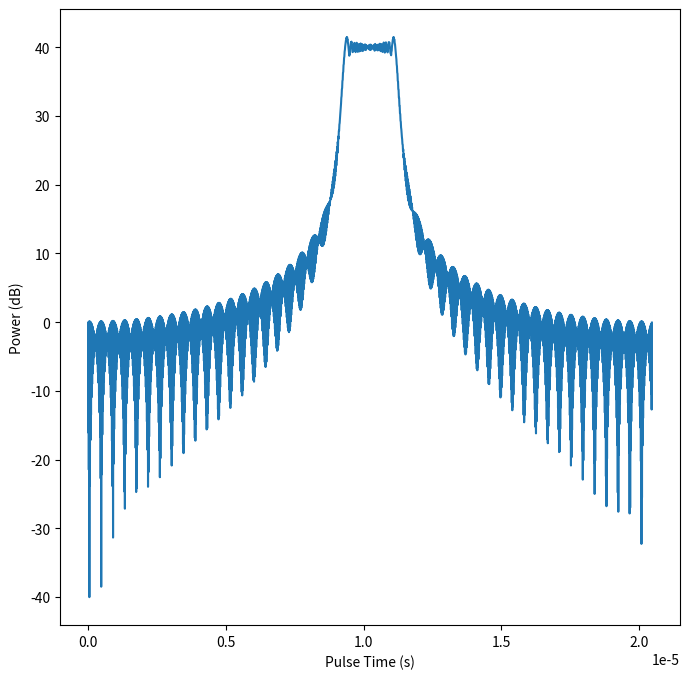
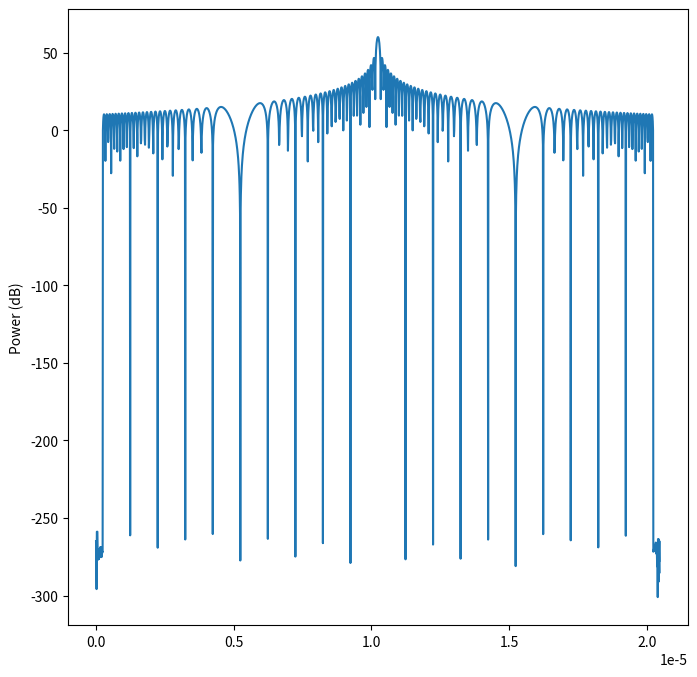
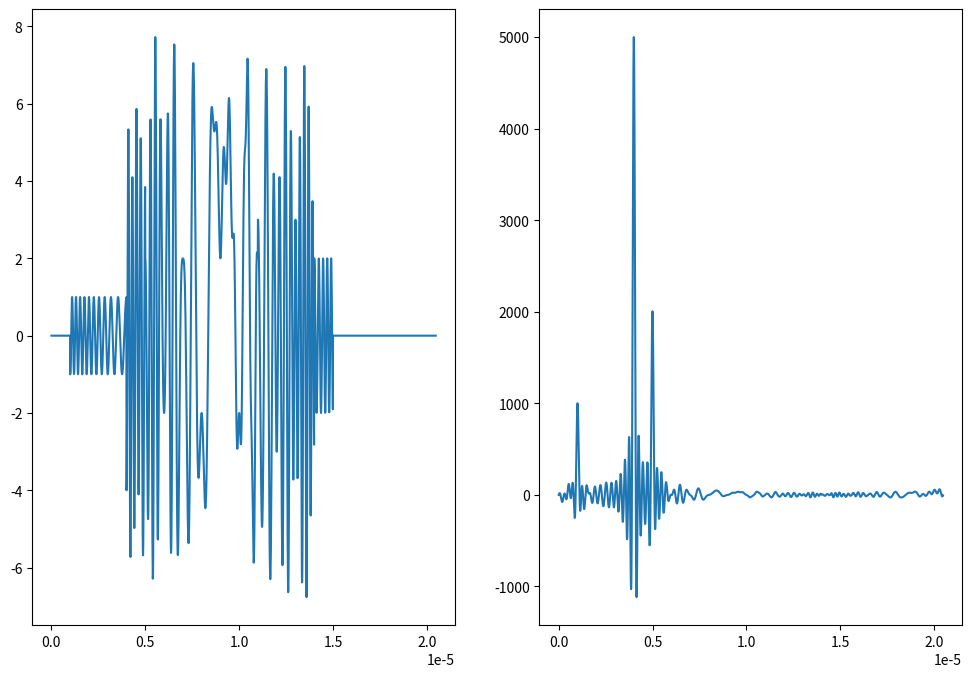

The matplotlib source for these figures, in order: (Note: this script raises an exception after producing the figures.)
from pathlib import Path
import numpy as np

import matplotlib.pyplot as plt

ERS_HEADER_LENGTH = 412
DATA_PATH = Path('~/Documents/SAR_theory_course/data').expanduser()


class Chirp:
    def __init__(self, freq_slope, pulse_length, sample_rate, freq_center=0, starting_phase=0, min_samples=0):
        self.freq_center = freq_center
        self.freq_slope = freq_slope
        self.pulse_length = pulse_length
        self.sample_rate = sample_rate
        self.min_samples = min_samples
        self.sample_interval = 1 / sample_rate
        self.n_points = int(self.pulse_length * self.sample_rate)

        time = self.sample_interval * np.arange(-self.n_points / 2, self.n_points / 2)
        phase = np.pi * freq_slope * (time**2) + 2 * np.pi * freq_center * time + starting_phase
        chirp = np.exp(1j * phase)
        n_missing = min_samples - chirp.shape[0]
        if n_missing > 0:
            chirp = np.pad(chirp, (0, n_missing))
        self.chirp = chirp
        self.time = self.sample_interval * np.arange(0, self.chirp.shape[0])

        # start_time = -self.pulse_length / 2
        # end_time = self.pulse_length / 2
        # self.time = np.linspace(start_time, end_time, self.n_valid, endpoint=False)
        # chirp = np.exp(0 - 1j * (np.pi * self.freq_slope * self.time**2 + 2 * np.pi * self.freq_center * self.time))
        # n_missing = min_samples - chirp.shape[0]
        # if n_missing > 0:
        #     zero_fill = np.zeros((n_missing), dtype=np.complex64)
        #     chirp = np.append(chirp, zero_fill)
        #     added_time = np.linspace(end_time, end_time + (n_missing * self.sample_interval), n_missing, endpoint=False)
        #     self.time = np.append(self.time, added_time)
        #
        # self.chirp = chirp
        # self.n_samples = self.chirp.shape[0]
        # self.total_time = (self.n_samples / self.n_valid) * self.pulse_length

    def plot(self, show=False):
        chirp_power = np.abs(np.fft.fftshift(np.fft.fft(self.chirp)))
        chirp_power_db = 20 * np.log10(chirp_power)
        f, ax = plt.subplots(1, 1, figsize=(8, 8))
        ax.plot(self.time, chirp_power_db)
        ax.set(xlabel='Pulse Time (s)', ylabel='Power (dB)')
        if show:
            plt.show()
        else:
            plt.savefig('../../assets/chirp_spectrum.png')
        plt.close('all')


def matched_filter(signal, reference):
    signal_fft = np.fft.fft(signal)
    reference_fft = np.fft.fft(reference)
    spectrum = signal_fft * np.conjugate(reference_fft)
    compressed = np.fft.ifft(spectrum)
    return spectrum, compressed


def plot_auto_convolve(chirp, show=False):
    _, compressed = matched_filter(chirp.chirp, chirp.chirp)
    compressed_power_db = 20 * np.log10(np.fft.ifftshift(np.abs(compressed)))

    f, ax = plt.subplots(1, 1, figsize=(8, 8))
    ax.plot(chirp.time, compressed_power_db)
    ax.set(xlabel='', ylabel='Power (dB)')
    if show:
        plt.show()
    else:
        ax.set_xlim(965, 1031)
        ax.set_ylim(0, 65)
        plt.savefig('../../assets/convolved_spectrum.png')
    plt.close('all')


def make_multi_chirp(show=False):
    base_chirp = Chirp(1e12, 1e-5, 1e8)
    signal = np.zeros(2048, dtype=np.complex64)
    signal[100 : 100 + base_chirp.chirp.shape[0]] += 1 * base_chirp.chirp
    signal[400 : 400 + base_chirp.chirp.shape[0]] += 5 * base_chirp.chirp
    signal[500 : 500 + base_chirp.chirp.shape[0]] += 2 * base_chirp.chirp
    
    padded_chirp = Chirp(1e12, 1e-5, 1e8, min_samples=2048)
    _, compressed = matched_filter(signal, padded_chirp.chirp)

    f, (ax1, ax2) = plt.subplots(1, 2, figsize=(12, 8))
    ax1.plot(padded_chirp.time, signal)
    ax2.plot(padded_chirp.time, compressed)
    if show:
        plt.show()
    else:
        plt.savefig('../../assets/range_compression.png')
    plt.close('all')
    return signal


def parse_ers_line(line, pad_to=None):
    digital_number = np.frombuffer(line[412:], dtype=np.int8).astype(float)
    digital_number -= 15.5
    data = digital_number[::2] + 1j * digital_number[1::2]
    if pad_to is not None:
        padded = np.zeros((pad_to), dtype=np.complex64)
        padded[: data.shape[0]] = data.copy()
        data = padded.copy()
    return data


def parse_ers(file_path, n_lines=1024, n_samples=4903, pad_to=8192):
    ers_data = np.zeros((n_lines, pad_to), dtype=np.csingle)
    with open(file_path, 'rb') as f:
        for i in range(n_lines):
            # each complex number takes 2 bytes to represent
            line = f.read(ERS_HEADER_LENGTH + n_samples * 2)
            row = parse_ers_line(line, pad_to=pad_to)
            ers_data[i, :] = row
    return ers_data


def plot_spectral_average(data, show=False):
    average = np.abs(np.fft.fft(data)).mean(axis=0)
    f, ax = plt.subplots(1, 1, figsize=(8, 8))
    ax.plot(list(range(average.shape[0])), 20 * np.log10(average))
    ax.set(xlabel='Range', ylabel='Power (dB)')
    if show:
        plt.show()
    plt.close('all')


def plot_image(image, show=False):
    f, ax = plt.subplots(1, 1, figsize=(20, 6))
    ax.imshow(np.abs(image), cmap='magma', vmin=0, vmax=600)
    plt.tight_layout()
    if show:
        plt.show()
    plt.close('all')


if __name__ == '__main__':
    show = True

    chirp = Chirp(1e12, 1e-5, 1e8, min_samples=2048)
    chirp.plot(show=show)
    plot_auto_convolve(chirp, show=show)
    make_multi_chirp(show=show)

    data = parse_ers(DATA_PATH / 'ersdata.dat')
    chirp = Chirp(4.189166e11, 37.12e-6, 18.96e6, min_samples=data.shape[1])
    chirp.plot(show=show)
    plot_spectral_average(data, show=show)
    _, compressed = matched_filter(data, chirp.chirp)
    plot_image(compressed, show=show)
